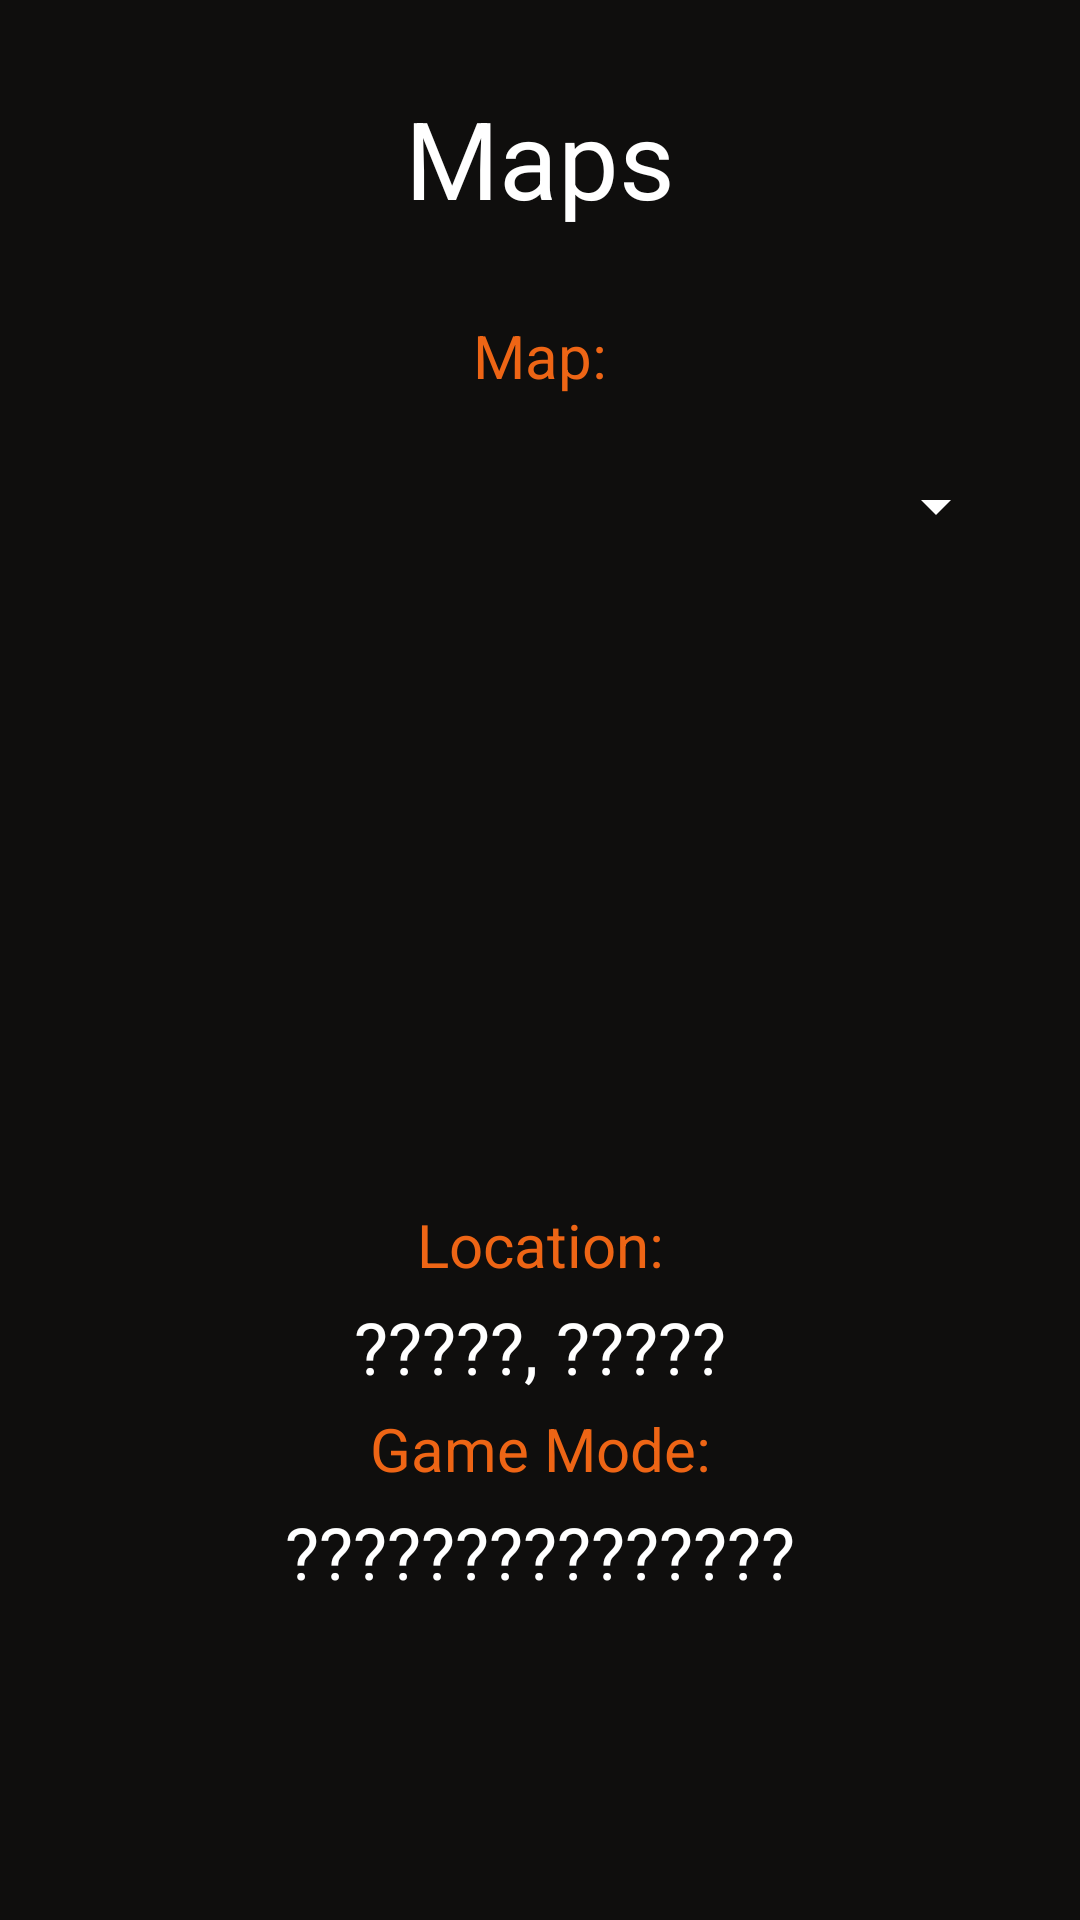

Produce the Android XML layout that renders to this screen, including the resource entries it uses.
<!-- AndroidManifest.xml: application theme Theme.Overwatch2App_MenuActivity -->
<!-- res/layout/activity_maps.xml -->
<?xml version="1.0" encoding="utf-8"?>
<androidx.constraintlayout.widget.ConstraintLayout xmlns:android="http://schemas.android.com/apk/res/android"
    xmlns:app="http://schemas.android.com/apk/res-auto"
    xmlns:tools="http://schemas.android.com/tools"
    android:layout_width="match_parent"
    android:layout_height="match_parent"
    android:background="@color/lightblack"
    tools:context=".mapsActivity.MapsActivity">

    <TextView
        android:id="@+id/rolesSectionTitle"
        android:layout_width="wrap_content"
        android:layout_height="wrap_content"
        android:layout_marginTop="24dp"
        android:text="@string/mapsSectionTitleDefaultText"
        android:textColor="@color/white"
        android:textSize="36sp"
        app:layout_constraintBottom_toTopOf="@+id/mapNameTitle"
        app:layout_constraintEnd_toEndOf="parent"
        app:layout_constraintHorizontal_bias="0.5"
        app:layout_constraintStart_toStartOf="parent"
        app:layout_constraintTop_toTopOf="parent" />

    <TextView
        android:id="@+id/mapNameTitle"
        android:layout_width="wrap_content"
        android:layout_height="wrap_content"
        android:layout_marginTop="24dp"
        android:text="@string/mapNameTitleDefaultText"
        android:textColor="@color/orange"
        android:textSize="20sp"
        app:layout_constraintBottom_toTopOf="@+id/mapNameDisplaySpinner"
        app:layout_constraintEnd_toEndOf="parent"
        app:layout_constraintHorizontal_bias="0.5"
        app:layout_constraintStart_toStartOf="parent"
        app:layout_constraintTop_toBottomOf="@+id/rolesSectionTitle" />

    <Spinner
        android:id="@+id/mapNameDisplaySpinner"
        style="@style/SpinnerTheme"
        android:layout_width="0sp"
        android:layout_height="wrap_content"
        android:layout_marginTop="8dp"
        android:layout_marginStart="24dp"
        android:layout_marginEnd="24dp"
        android:minHeight="48dp"
        app:layout_constraintBottom_toTopOf="@+id/mapScreenshotImageView"
        app:layout_constraintEnd_toEndOf="parent"
        app:layout_constraintHorizontal_bias="0.5"
        app:layout_constraintStart_toStartOf="parent"
        app:layout_constraintTop_toBottomOf="@+id/mapNameTitle"
        tools:listitem="@layout/spinner_item_layout" />

    <ImageView
        android:id="@+id/mapScreenshotImageView"
        android:layout_width="200dp"
        android:layout_height="200dp"
        android:src="@drawable/overwatch_logo"
        app:layout_constraintBottom_toTopOf="@+id/mapLocationTitle"
        app:layout_constraintEnd_toEndOf="parent"
        app:layout_constraintHorizontal_bias="0.5"
        app:layout_constraintStart_toStartOf="parent"
        app:layout_constraintTop_toBottomOf="@+id/mapNameDisplaySpinner"
        tools:ignore="ContentDescription" />

    <TextView
        android:id="@+id/mapLocationTitle"
        android:layout_width="wrap_content"
        android:layout_height="wrap_content"
        android:text="@string/mapLocationTitleDefaultText"
        android:textColor="@color/orange"
        android:textSize="20sp"
        app:layout_constraintBottom_toTopOf="@+id/mapLocationDisplay"
        app:layout_constraintEnd_toEndOf="parent"
        app:layout_constraintHorizontal_bias="0.5"
        app:layout_constraintStart_toStartOf="parent"
        app:layout_constraintTop_toBottomOf="@+id/mapScreenshotImageView" />

    <TextView
        android:id="@+id/mapLocationDisplay"
        android:layout_width="0dp"
        android:layout_height="wrap_content"
        android:layout_marginStart="24dp"
        android:layout_marginEnd="24dp"
        android:text="@string/mapLocationDisplayDefaultText"
        android:textColor="@color/white"
        android:textSize="24sp"
        android:gravity="center"
        app:layout_constraintBottom_toTopOf="@+id/gameModeMapTitle"
        app:layout_constraintEnd_toEndOf="parent"
        app:layout_constraintHorizontal_bias="0.5"
        app:layout_constraintStart_toStartOf="parent"
        app:layout_constraintTop_toBottomOf="@+id/mapLocationTitle" />

    <TextView
        android:id="@+id/gameModeMapTitle"
        android:layout_width="wrap_content"
        android:layout_height="wrap_content"
        android:text="@string/gameModeMapTitleDefaultText"
        android:textColor="@color/orange"
        android:textSize="20sp"
        app:layout_constraintBottom_toTopOf="@+id/gameModeMapDisplay"
        app:layout_constraintEnd_toEndOf="parent"
        app:layout_constraintHorizontal_bias="0.5"
        app:layout_constraintStart_toStartOf="parent"
        app:layout_constraintTop_toBottomOf="@+id/mapLocationDisplay" />

    <TextView
        android:id="@+id/gameModeMapDisplay"
        android:layout_width="0dp"
        android:layout_height="wrap_content"
        android:layout_marginStart="24dp"
        android:layout_marginEnd="24dp"
        android:layout_marginBottom="24dp"
        android:text="@string/gameModeMapDisplayDefaultText"
        android:textColor="@color/white"
        android:textSize="24sp"
        android:gravity="center"
        app:layout_constraintBottom_toTopOf="@+id/overwatchLogoImageBackButton"
        app:layout_constraintEnd_toEndOf="parent"
        app:layout_constraintHorizontal_bias="0.5"
        app:layout_constraintStart_toStartOf="parent"
        app:layout_constraintTop_toBottomOf="@+id/gameModeMapTitle" />

    <ImageView
        android:id="@+id/overwatchLogoImageBackButton"
        android:layout_width="50dp"
        android:layout_height="50dp"
        android:layout_marginBottom="24dp"
        android:src="@drawable/overwatch_logo"
        app:layout_constraintBottom_toBottomOf="parent"
        app:layout_constraintEnd_toEndOf="parent"
        app:layout_constraintHorizontal_bias="0.5"
        app:layout_constraintStart_toStartOf="parent"
        app:layout_constraintTop_toBottomOf="@+id/gameModeMapDisplay"
        tools:ignore="ContentDescription" />

</androidx.constraintlayout.widget.ConstraintLayout>
<!-- res/layout/spinner_item_layout.xml (included above) -->
<?xml version="1.0" encoding="utf-8"?>
<androidx.constraintlayout.widget.ConstraintLayout
    xmlns:android="http://schemas.android.com/apk/res/android"
    xmlns:tools="http://schemas.android.com/tools"
    xmlns:app="http://schemas.android.com/apk/res-auto"
    android:layout_width="match_parent"
    android:layout_height="wrap_content">

    <TextView
        android:id="@+id/mapNameItem"
        android:layout_width="match_parent"
        android:layout_height="wrap_content"
        android:textSize="24sp"
        android:layout_marginStart="24dp"
        android:layout_marginEnd="24dp"
        android:textColor="@color/white"
        android:background="@color/lightblack"
        android:gravity="center"
        tools:text="Map Name"
        app:layout_constraintStart_toStartOf="parent"
        app:layout_constraintTop_toTopOf="parent"
        app:layout_constraintBottom_toBottomOf="parent"
        app:layout_constraintEnd_toEndOf="parent" />

</androidx.constraintlayout.widget.ConstraintLayout>
<!-- resources referenced by this layout -->
<resources>
  <color name="lightblack">#0F0E0D</color>
  <color name="orange">#EE6515</color>
  <color name="white">#FFFFFFFF</color>
  <string name="gameModeMapDisplayDefaultText">\???????????????</string>
  <string name="gameModeMapTitleDefaultText">Game Mode:</string>
  <string name="mapLocationDisplayDefaultText">\?????, ?????</string>
  <string name="mapLocationTitleDefaultText">Location:</string>
  <string name="mapNameTitleDefaultText">Map:</string>
  <string name="mapsSectionTitleDefaultText">Maps</string>
  <style name="SpinnerTheme" parent="Theme.AppCompat.Light">
          <item name="android:spinnerDropDownItemStyle">@style/SpinnerDropdownItem</item>
          <item name="android:backgroundTint">@color/white</item> 
          <item name="android:textColor">@color/white</item> 
      </style>
  <style name="Theme.Overwatch2App_MenuActivity" parent="Base.Theme.Overwatch2App_MenuActivity" />
  <style name="SpinnerDropdownItem" parent="Widget.AppCompat.DropDownItem.Spinner">
          <item name="android:textColor">@color/white</item> 
      </style>
  <style name="Base.Theme.Overwatch2App_MenuActivity" parent="Theme.AppCompat.Light.NoActionBar">
          
          
      </style>
</resources>
